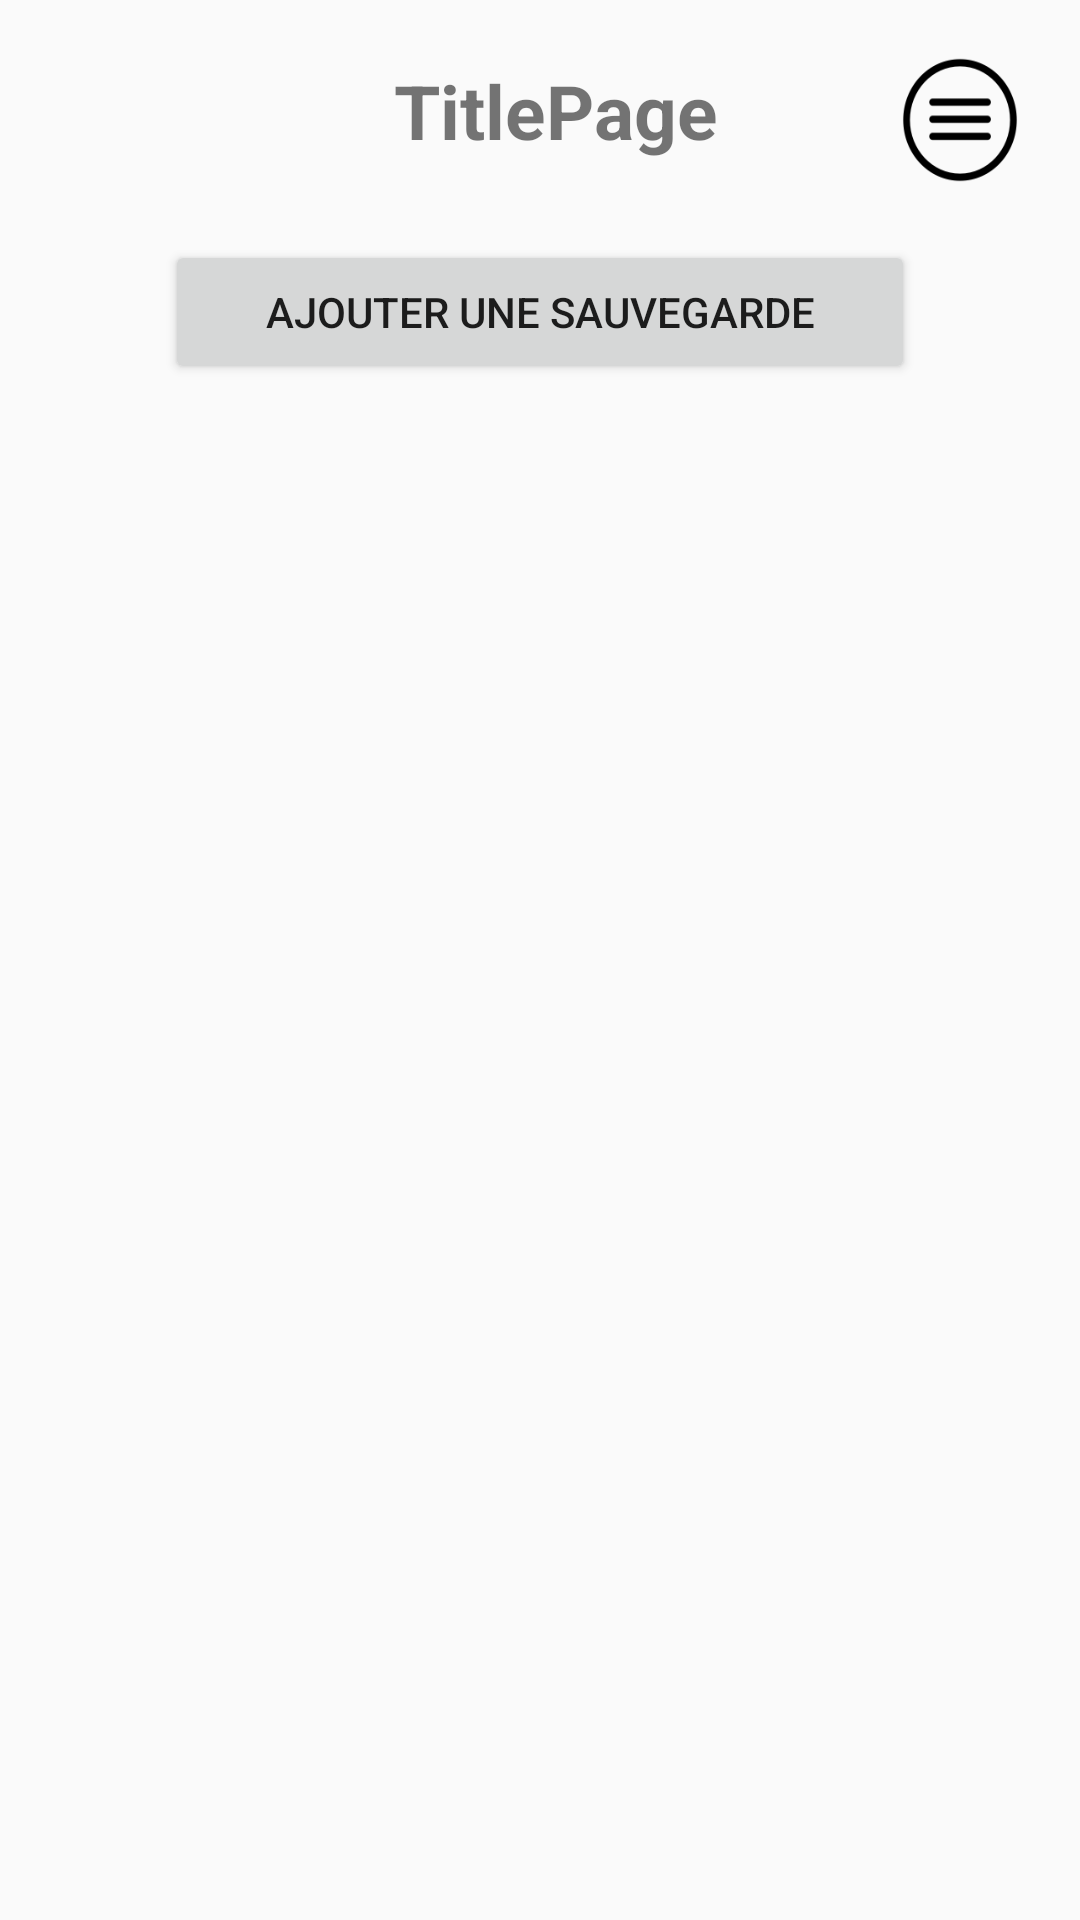

Reconstruct the res/layout file that produces this screen, plus the resources it refers to.
<!-- AndroidManifest.xml: application theme AppTheme -->
<!-- res/layout/activity_update_page.xml -->
<?xml version="1.0" encoding="utf-8"?>
<androidx.drawerlayout.widget.DrawerLayout xmlns:android="http://schemas.android.com/apk/res/android"
    xmlns:tools="http://schemas.android.com/tools"
    xmlns:app="http://schemas.android.com/apk/res-auto"
    android:id="@+id/menuDrawer"
    android:layout_width="match_parent"
    android:layout_height="match_parent">

    <LinearLayout
        android:layout_width="match_parent"
        android:layout_height="match_parent"
        android:orientation="vertical"
        tools:context=".UpdatePage">

        <include
            layout="@layout/header" >
        </include>

        <Button
            android:id="@+id/addUpdateButton"
            android:layout_width="250dp"
            android:layout_height="wrap_content"
            android:layout_gravity="center_horizontal"
            android:text="Ajouter une sauvegarde"
            android:textAlignment="center" />


        <androidx.recyclerview.widget.RecyclerView
            android:id="@+id/updateListView"
            android:layout_width="match_parent"
            android:layout_height="match_parent" />

    </LinearLayout>

    
    <com.google.android.material.navigation.NavigationView
    android:layout_width="wrap_content"
    android:layout_height="match_parent"
    app:menu="@menu/ressource_menu"
    android:layout_gravity="start"
    android:id="@+id/navMenu">

    </com.google.android.material.navigation.NavigationView>
</androidx.drawerlayout.widget.DrawerLayout>
<!-- res/layout/header.xml (included above) -->
<androidx.appcompat.widget.LinearLayoutCompat xmlns:android="http://schemas.android.com/apk/res/android"
    xmlns:tools="http://schemas.android.com/tools"
    xmlns:app="http://schemas.android.com/apk/res-auto"
    android:id="@+id/headerContainer"
    android:layout_width="match_parent"
    android:layout_height="wrap_content">

    <LinearLayout
        android:layout_width="match_parent"
        android:layout_height="wrap_content"
        android:orientation="horizontal">

        <ImageButton
            android:id="@+id/homeButton"
            android:layout_width="50dp"
            android:layout_height="50dp"
            android:layout_marginLeft="20dp"
            android:layout_marginTop="10dp"
            android:layout_marginRight="20dp"
            android:layout_marginBottom="10dp"
            android:layout_weight="0"
            android:background="#00FFFFFF"
            android:scaleType="fitXY"
            app:srcCompat="@drawable/home_icon" />

        <TextView
            android:id="@+id/titlePage"
            android:layout_width="match_parent"
            android:layout_height="wrap_content"
            android:layout_marginTop="20dp"
            android:layout_marginBottom="20dp"
            android:layout_weight="1"
            android:gravity="center_horizontal|center_vertical"
            android:text="TitlePage"
            android:textSize="25sp"
            android:textStyle="bold" />

        <ImageButton
            android:id="@+id/menuButton"
            android:layout_width="80dp"
            android:layout_height="80dp"
            android:layout_weight="0"
            android:backgroundTint="#00FFFFFF"
            android:scaleType="fitXY"
            app:srcCompat="@drawable/menu_icon" />

    </LinearLayout>





</androidx.appcompat.widget.LinearLayoutCompat>
<!-- resources referenced by this layout -->
<resources>
  <!-- drawable menu_icon: png bitmap (drawable, 3593 bytes) -->
  <style name="AppTheme" parent="Theme.AppCompat.Light.NoActionBar">
          
          <item name="colorPrimary">@color/colorPrimary</item>
          <item name="colorPrimaryDark">@color/colorPrimaryDark</item>
          <item name="colorAccent">@color/colorAccent</item>
      </style>
  <color name="colorPrimary">#008577</color>
  <color name="colorPrimaryDark">#00574B</color>
  <color name="colorAccent">#D81B60</color>
</resources>
